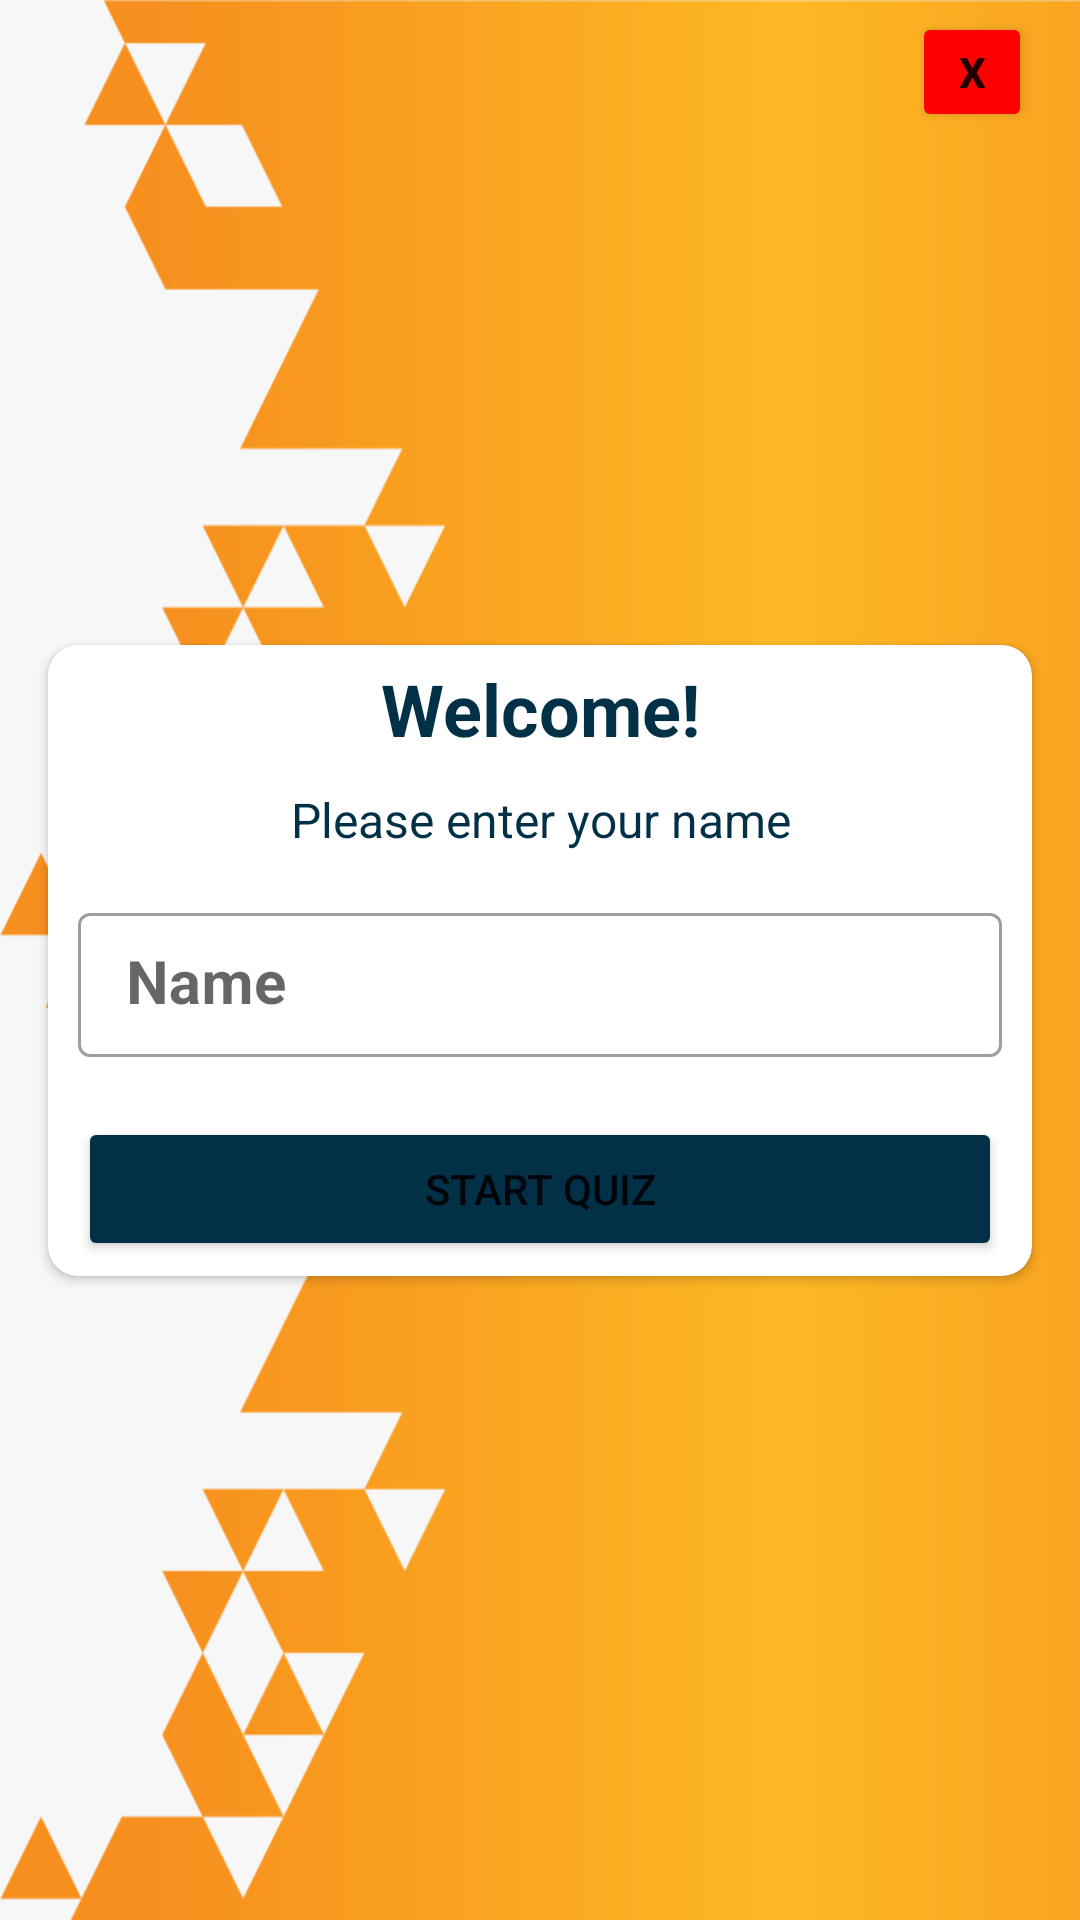

Layout XML and referenced resources for this Android screen:
<!-- AndroidManifest.xml: application theme Theme.QuizApp -->
<!-- res/layout/activity_main.xml -->
<?xml version="1.0" encoding="utf-8"?>
<androidx.constraintlayout.widget.ConstraintLayout xmlns:android="http://schemas.android.com/apk/res/android"
    xmlns:app="http://schemas.android.com/apk/res-auto"
    xmlns:tools="http://schemas.android.com/tools"
    android:layout_width="match_parent"
    android:layout_height="match_parent"
    android:background="@drawable/newback"
    tools:context=".MainActivity" >

    <Button
        android:id="@+id/buttonExit"
        android:layout_width="40dp"
        android:layout_height="40dp"
        android:layout_marginTop="4dp"
        android:layout_marginEnd="16dp"
        android:backgroundTint="@color/Exit"
        android:text="@string/Exit"
        android:textSize="14sp"
        android:textStyle="bold"
        app:layout_constraintEnd_toEndOf="parent"
        app:layout_constraintTop_toTopOf="parent"
        tools:ignore="TouchTargetSizeCheck" />

    <androidx.cardview.widget.CardView
        android:id="@+id/cardView"
        android:layout_width="match_parent"
        android:layout_height="wrap_content"
        android:layout_marginStart="16dp"
        android:layout_marginEnd="16dp"
        app:cardBackgroundColor="@color/white"
        app:cardCornerRadius="10dp"
        app:layout_constraintBottom_toBottomOf="parent"
        app:layout_constraintEnd_toEndOf="parent"
        app:layout_constraintStart_toStartOf="parent"
        app:layout_constraintTop_toTopOf="parent">

        <LinearLayout
            android:layout_width="match_parent"
            android:layout_height="match_parent"
            android:orientation="vertical"
            android:padding="5dp">

            <TextView
                android:id="@+id/textWelcome"
                android:layout_width="match_parent"
                android:layout_height="wrap_content"
                android:gravity="center"
                android:paddingBottom="10dp"
                android:text="@string/welcome"
                android:textColor="@color/TextColor"
                android:textSize="24sp"
                android:textStyle="bold" />

            <TextView
                android:id="@+id/textEnterYourName"
                android:layout_width="match_parent"
                android:layout_height="wrap_content"
                android:layout_marginBottom="15dp"
                android:gravity="center"
                android:text="@string/entername"
                android:textColor="@color/TextColor"
                android:textSize="16sp" />

            <com.google.android.material.textfield.TextInputLayout
                android:id="@+id/textInput"
                style="@style/Widget.MaterialComponents.TextInputLayout.OutlinedBox"
                android:layout_width="match_parent"
                android:layout_height="match_parent"
                android:layout_marginBottom="10dp"
                android:backgroundTint="@color/TextColor"
                android:paddingLeft="5dp"
                android:paddingRight="5dp"
                android:paddingBottom="10dp">

                <com.google.android.material.textfield.TextInputEditText
                    android:id="@+id/textEditName"
                    android:layout_width="match_parent"
                    android:layout_height="wrap_content"
                    android:hint="@string/name"
                    android:inputType="text"
                    android:paddingTop="10dp"
                    android:paddingBottom="11dp"
                    android:textColor="@color/TextColor"
                    android:textSize="20sp"
                    android:textStyle="bold" />
            </com.google.android.material.textfield.TextInputLayout>

            <Button
                android:id="@+id/buttonStart"
                android:layout_width="match_parent"
                android:layout_height="wrap_content"
                android:layout_marginLeft="5dp"
                android:layout_marginRight="5dp"
                android:backgroundTint="@color/TextColor"
                android:text="@string/Start" />

        </LinearLayout>
    </androidx.cardview.widget.CardView>
</androidx.constraintlayout.widget.ConstraintLayout>
<!-- resources referenced by this layout -->
<resources>
  <color name="Exit">#FF0000</color>
  <color name="TextColor">#023047</color>
  <color name="white">#FFFFFFFF</color>
  <!-- drawable newback: png bitmap (drawable, 38765 bytes) -->
  <string name="Exit">X</string>
  <string name="Start">Start Quiz</string>
  <string name="entername">Please enter your name</string>
  <string name="name">Name</string>
  <string name="welcome">Welcome!</string>
  <style name="Theme.QuizApp" parent="Theme.MaterialComponents.DayNight.NoActionBar">
          
          <item name="colorPrimary">@color/TextColor</item>
          <item name="colorPrimaryVariant">@color/TextColor</item>
          <item name="colorOnPrimary">@color/white</item>
          
          <item name="colorSecondary">@color/teal_200</item>
          <item name="colorSecondaryVariant">@color/teal_700</item>
          <item name="colorOnSecondary">@color/black</item>
          
          <item name="android:statusBarColor">#023047</item>
          
          <item name="android:windowFullscreen">true</item>&gt;
      </style>
  <color name="teal_200">#023047</color>
  <color name="teal_700">#FF018786</color>
  <color name="black">#FF000000</color>
</resources>
